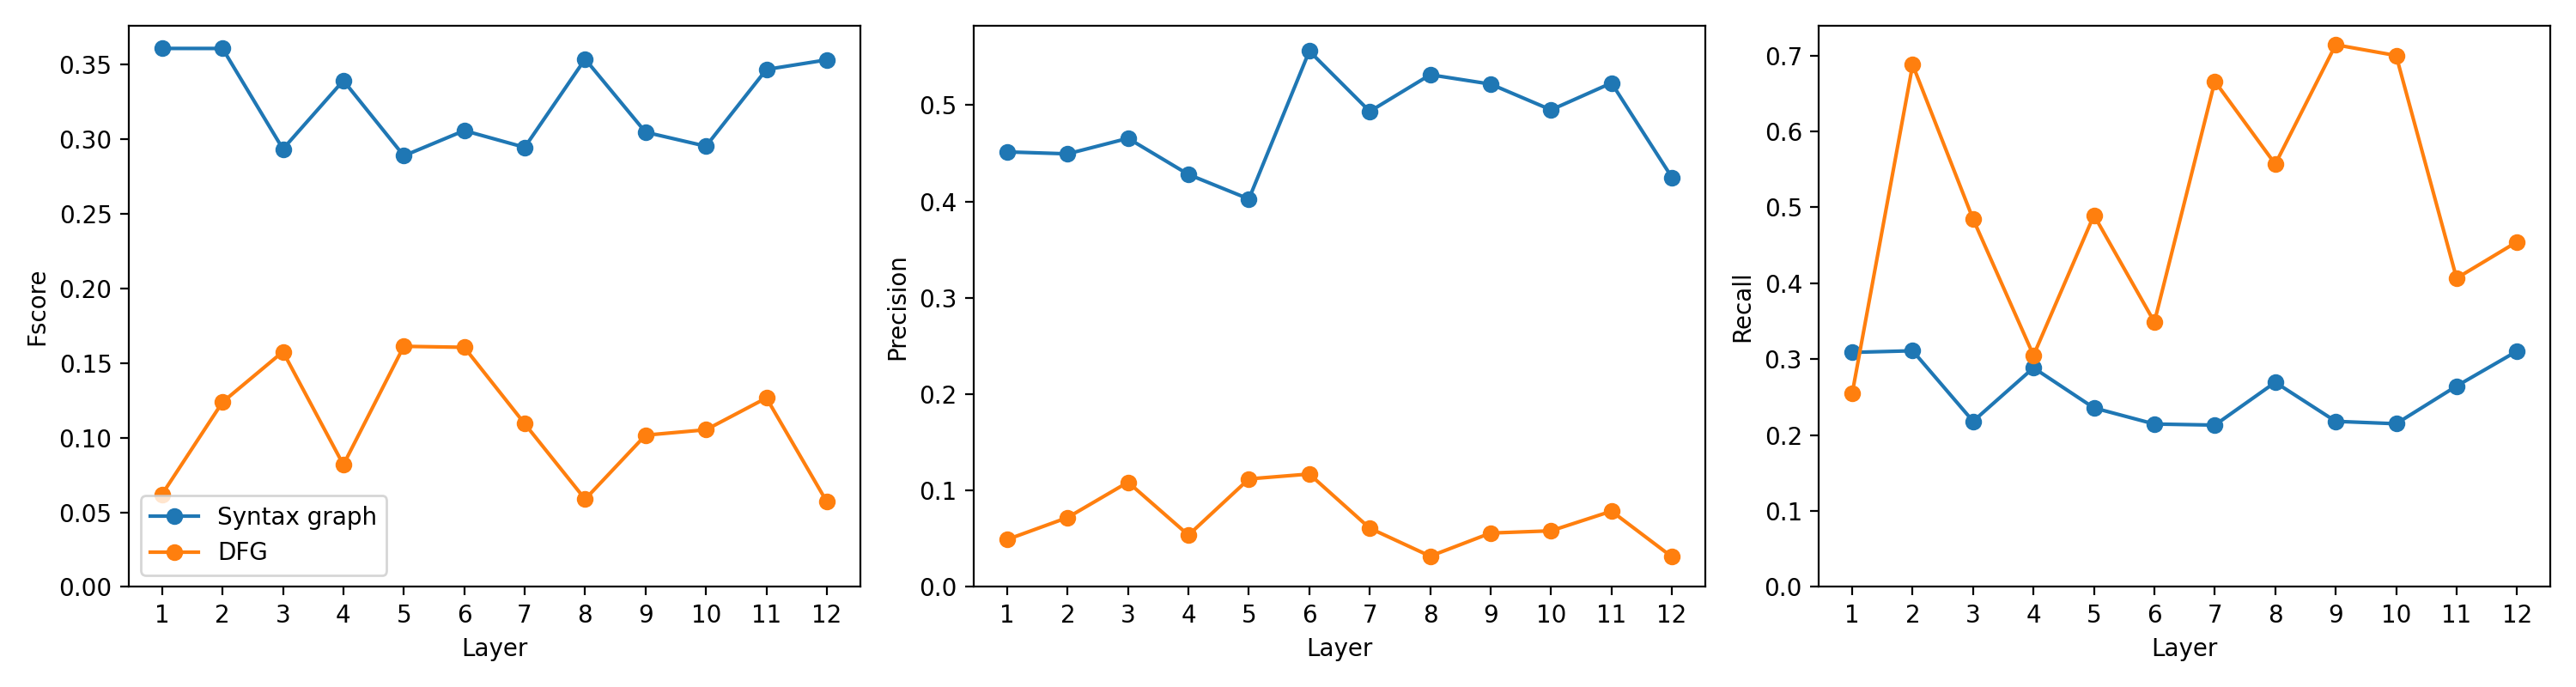

Source data for this figure (header and first rows):
language, model, layer_index, layer_number_one_based, graph, head_index, head_number_one_based, fscore, precision, recall
java, codet5p_220, 0, 1, ast, 7, 8, 0.3607, 0.4515, 0.3089
java, codet5p_220, 0, 1, dfg, 4, 5, 0.06205, 0.04918, 0.255
java, codet5p_220, 1, 2, ast, 7, 8, 0.3606, 0.4495, 0.311
java, codet5p_220, 1, 2, dfg, 4, 5, 0.1237, 0.072, 0.6878
java, codet5p_220, 2, 3, ast, 7, 8, 0.2933, 0.4656, 0.2181
java, codet5p_220, 2, 3, dfg, 0, 1, 0.1575, 0.1087, 0.4844
java, codet5p_220, 3, 4, ast, 7, 8, 0.3391, 0.4281, 0.2886
java, codet5p_220, 3, 4, dfg, 8, 9, 0.08182, 0.05377, 0.305
java, codet5p_220, 4, 5, ast, 2, 3, 0.2887, 0.4026, 0.2357
java, codet5p_220, 4, 5, dfg, 4, 5, 0.1611, 0.1121, 0.4895
java, codet5p_220, 5, 6, ast, 7, 8, 0.3056, 0.5562, 0.2145
java, codet5p_220, 5, 6, dfg, 0, 1, 0.1605, 0.1171, 0.3489
java, codet5p_220, 6, 7, ast, 7, 8, 0.2944, 0.4935, 0.2131
java, codet5p_220, 6, 7, dfg, 0, 1, 0.1093, 0.06092, 0.6659
java, codet5p_220, 7, 8, ast, 7, 8, 0.3535, 0.5316, 0.2694
java, codet5p_220, 7, 8, dfg, 0, 1, 0.05873, 0.0319, 0.5568
java, codet5p_220, 8, 9, ast, 7, 8, 0.3045, 0.5219, 0.2181
java, codet5p_220, 8, 9, dfg, 5, 6, 0.1016, 0.05589, 0.714
java, codet5p_220, 9, 10, ast, 7, 8, 0.2952, 0.4951, 0.2149
java, codet5p_220, 9, 10, dfg, 5, 6, 0.1053, 0.05822, 0.6999
java, codet5p_220, 10, 11, ast, 7, 8, 0.3466, 0.523, 0.2645
java, codet5p_220, 10, 11, dfg, 2, 3, 0.1266, 0.07862, 0.4066
java, codet5p_220, 11, 12, ast, 7, 8, 0.353, 0.425, 0.3105
java, codet5p_220, 11, 12, dfg, 10, 11, 0.05698, 0.03123, 0.4544
